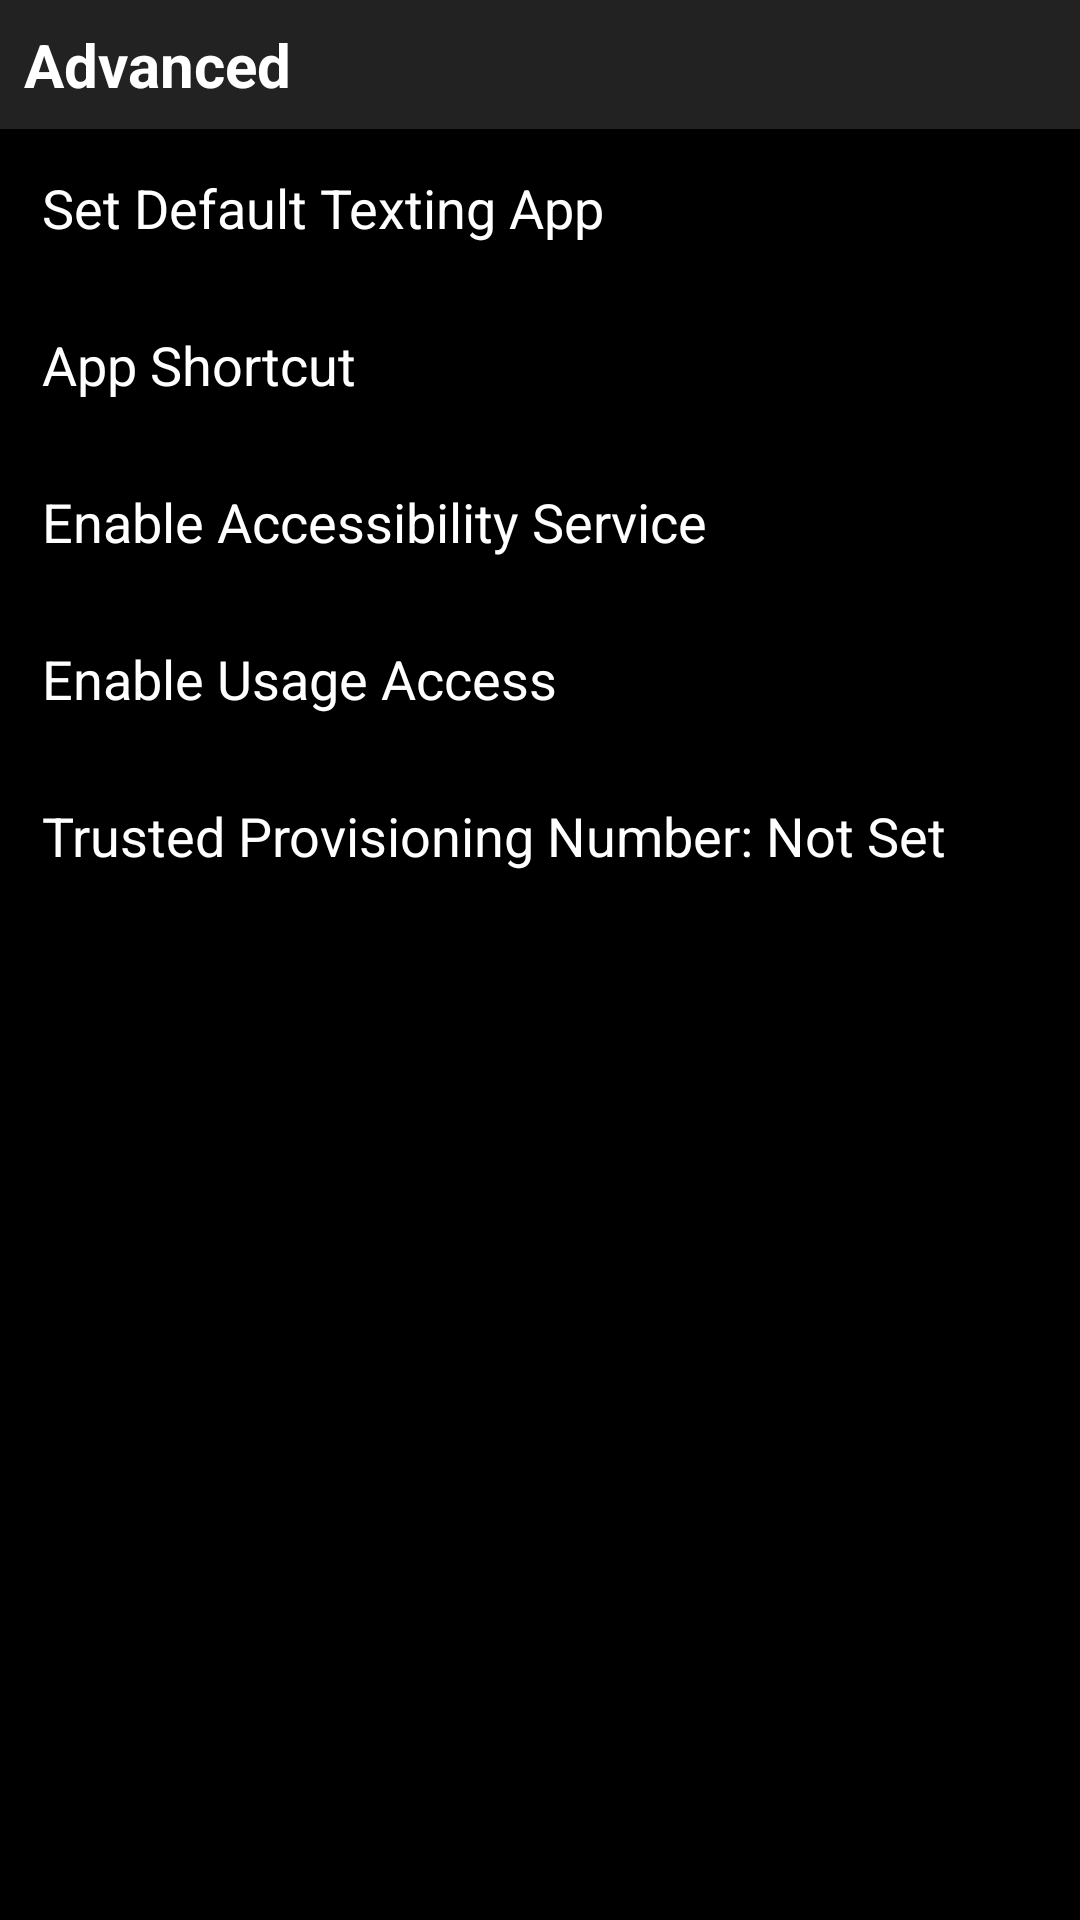

The Android layout XML behind this screen, and the referenced resources:
<!-- AndroidManifest.xml: application theme Theme.TurboText -->
<!-- res/layout/activity_advanced_settings.xml -->
<?xml version="1.0" encoding="utf-8"?>
<LinearLayout xmlns:android="http://schemas.android.com/apk/res/android"
    android:layout_width="match_parent"
    android:layout_height="match_parent"
    android:orientation="vertical"
    android:background="@android:color/black">

    <TextView
        android:layout_width="match_parent"
        android:layout_height="wrap_content"
        android:text="Advanced"
        android:textColor="@android:color/white"
        android:textStyle="bold"
        android:textSize="20sp"
        android:padding="8dp"
        android:background="#222222" />

    <ScrollView
        android:layout_width="match_parent"
        android:layout_height="0dp"
        android:layout_weight="1">

    <LinearLayout
        android:layout_width="match_parent"
        android:layout_height="wrap_content"
        android:orientation="vertical">

    <TextView
        android:id="@+id/defaultAppRow"
        android:layout_width="match_parent"
        android:layout_height="wrap_content"
        android:text="Set Default Texting App"
        android:textColor="@android:color/white"
        android:textSize="18sp"
        android:padding="14dp"
        android:focusable="true"
        android:focusableInTouchMode="true"
        android:background="?android:attr/selectableItemBackground" />

    <TextView
        android:id="@+id/appShortcutRow"
        android:layout_width="match_parent"
        android:layout_height="wrap_content"
        android:text="App Shortcut"
        android:textColor="@android:color/white"
        android:textSize="18sp"
        android:padding="14dp"
        android:focusable="true"
        android:focusableInTouchMode="true"
        android:background="?android:attr/selectableItemBackground" />

    <TextView
        android:id="@+id/accessibilityRow"
        android:layout_width="match_parent"
        android:layout_height="wrap_content"
        android:text="Enable Accessibility Service"
        android:textColor="@android:color/white"
        android:textSize="18sp"
        android:padding="14dp"
        android:focusable="true"
        android:focusableInTouchMode="true"
        android:background="?android:attr/selectableItemBackground" />

    <TextView
        android:id="@+id/usageAccessRow"
        android:layout_width="match_parent"
        android:layout_height="wrap_content"
        android:text="Enable Usage Access"
        android:textColor="@android:color/white"
        android:textSize="18sp"
        android:padding="14dp"
        android:focusable="true"
        android:focusableInTouchMode="true"
        android:background="?android:attr/selectableItemBackground" />

    <TextView
        android:id="@+id/trustedNumberRow"
        android:layout_width="match_parent"
        android:layout_height="wrap_content"
        android:text="Trusted Provisioning Number: Not Set"
        android:textColor="@android:color/white"
        android:textSize="18sp"
        android:padding="14dp"
        android:focusable="true"
        android:focusableInTouchMode="true"
        android:background="?android:attr/selectableItemBackground" />

    </LinearLayout>
    </ScrollView>

</LinearLayout>
<!-- resources referenced by this layout -->
<resources>
  <style name="Theme.TurboText" parent="Theme.AppCompat.NoActionBar">
          <item name="android:textSize">22sp</item>
          <item name="android:colorBackground">@android:color/black</item>
          <item name="android:textColor">@android:color/white</item>
      </style>
</resources>
